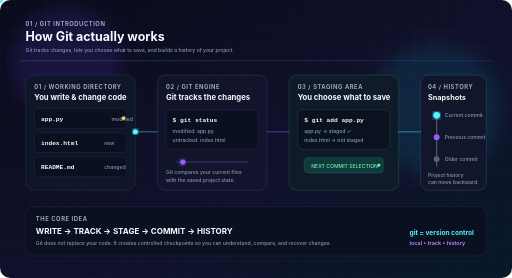
t = 0.00 s
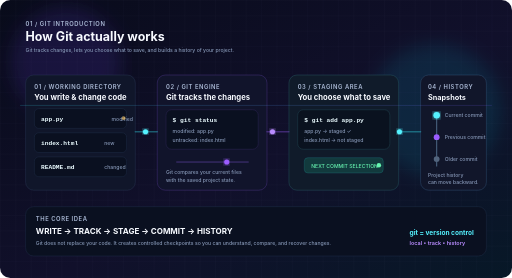
t = 0.98 s
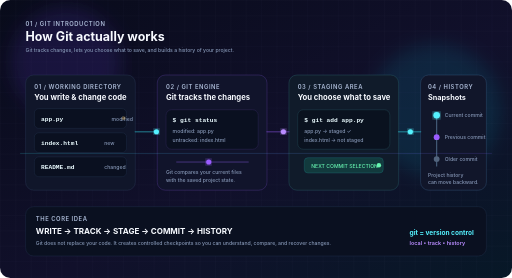
t = 2.03 s
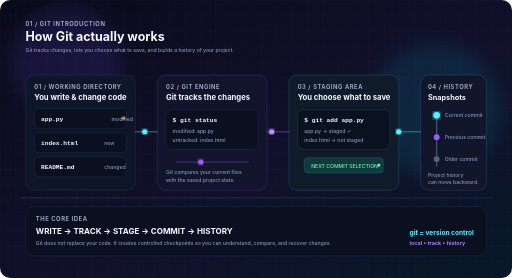
t = 3.00 s
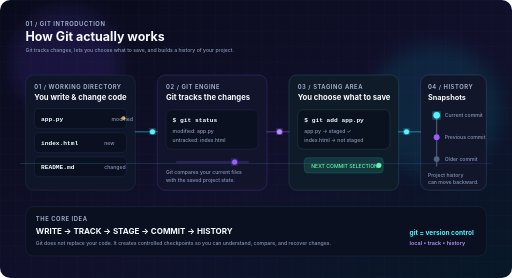
t = 3.75 s
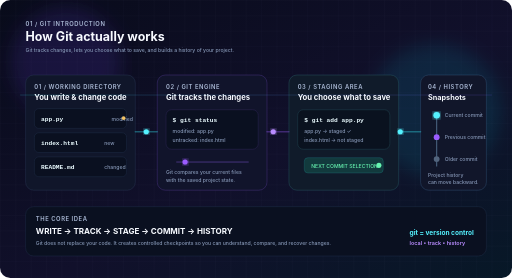
t = 5.25 s

The animated SVG that drew these frames (rendered in a browser with its animation timeline set to each time). Animation: 7 SMIL elements (animate=4,animateMotion=3); one cycle of 6.00 s, repeats indefinitely.

<svg xmlns="http://www.w3.org/2000/svg" width="1400" height="760" viewBox="0 0 1400 760">
  <defs>
    <linearGradient id="bg" x1="0" y1="0" x2="1" y2="1"><stop stop-color="#080B1A"/><stop offset="0.55" stop-color="#11102B"/><stop offset="1" stop-color="#071827"/></linearGradient>
    <linearGradient id="cyan" x1="0" x2="1"><stop stop-color="#35F2FF"/><stop offset="1" stop-color="#7C5CFF"/></linearGradient>
    <linearGradient id="purple" x1="0" x2="1"><stop stop-color="#9B5CFF"/><stop offset="1" stop-color="#35F2FF"/></linearGradient>
    <filter id="glow"><feGaussianBlur stdDeviation="7" result="b"/><feMerge><feMergeNode in="b"/><feMergeNode in="SourceGraphic"/></feMerge></filter>
    <filter id="soft"><feGaussianBlur stdDeviation="24"/></filter>
    <pattern id="grid" width="42" height="42" patternUnits="userSpaceOnUse"><path d="M42 0H0V42" fill="none" stroke="#8BA4D81A" stroke-width="1"/></pattern>
    <style>
      .title{font:700 34px Inter,Segoe UI,sans-serif;fill:#F7FAFF}.label{font:600 16px Inter,Segoe UI,sans-serif;fill:#A9B8D4;letter-spacing:1.5px}.small{font:500 14px Inter,Segoe UI,sans-serif;fill:#8798B7}.code{font:600 17px JetBrains Mono,Consolas,monospace;fill:#EAFBFF}.cyan{fill:#55F2FF}.purple{fill:#B98CFF}.green{fill:#67F5B1}.white{fill:#F7FAFF}
    </style>
  </defs>

  <rect width="1400" height="760" rx="28" fill="url(#bg)"/>
  <rect x="0" y="0" width="1400" height="760" rx="28" fill="url(#grid)"/>
  <circle cx="180" cy="170" r="150" fill="#6E4BFF22" filter="url(#soft)"/>
  <circle cx="1190" cy="300" r="180" fill="#20E8FF18" filter="url(#soft)"/>

  <text x="70" y="70" class="label">01 / GIT INTRODUCTION</text>
  <text x="70" y="112" class="title">How Git actually works</text>
  <text x="70" y="143" class="small">Git tracks changes, lets you choose what to save, and builds a history of your project.</text>

  <!-- Working directory -->
  <g transform="translate(70 205)">
    <rect width="300" height="315" rx="22" fill="#10162A" stroke="#31425F"/>
    <text x="24" y="38" class="label">01 / WORKING DIRECTORY</text>
    <text x="24" y="67" class="white" style="font:700 21px Inter,Segoe UI,sans-serif">You write &amp; change code</text>
    <rect x="24" y="92" width="252" height="54" rx="12" fill="#0A1020" stroke="#263650"/>
    <text x="42" y="125" class="code">app.py</text><text x="235" y="125" class="small">modified</text>
    <rect x="24" y="158" width="252" height="54" rx="12" fill="#0A1020" stroke="#263650"/>
    <text x="42" y="191" class="code">index.html</text><text x="215" y="191" class="small">new</text>
    <rect x="24" y="224" width="252" height="54" rx="12" fill="#0A1020" stroke="#263650"/>
    <text x="42" y="257" class="code">README.md</text><text x="215" y="257" class="small">changed</text>
    <circle cx="268" cy="118" r="5" fill="#FFCC66"><animate attributeName="opacity" values="1;.25;1" dur="1.3s" repeatCount="indefinite"/></circle>
  </g>

  <!-- Git engine -->
  <g transform="translate(430 205)">
    <rect width="300" height="315" rx="22" fill="#11142B" stroke="#5A3E9B"/>
    <text x="24" y="38" class="label">02 / GIT ENGINE</text>
    <text x="24" y="67" class="white" style="font:700 21px Inter,Segoe UI,sans-serif">Git tracks the changes</text>
    <rect x="24" y="95" width="252" height="108" rx="15" fill="#0A1020" stroke="#3A2E68"/>
    <text x="42" y="128" class="code">$ git status</text>
    <text x="42" y="158" class="small">modified: app.py</text>
    <text x="42" y="184" class="small">untracked: index.html</text>
    <path d="M52 238 H250" stroke="#5A3E9B" stroke-width="2"/>
    <circle cx="70" cy="238" r="7" fill="#9B5CFF" filter="url(#glow)"><animate attributeName="cx" values="70;230;70" dur="2.6s" repeatCount="indefinite"/></circle>
    <text x="24" y="270" class="small">Git compares your current files</text>
    <text x="24" y="293" class="small">with the saved project state.</text>
  </g>

  <!-- Staging -->
  <g transform="translate(790 205)">
    <rect width="300" height="315" rx="22" fill="#101B2A" stroke="#2E6670"/>
    <text x="24" y="38" class="label">03 / STAGING AREA</text>
    <text x="24" y="67" class="white" style="font:700 21px Inter,Segoe UI,sans-serif">You choose what to save</text>
    <rect x="24" y="95" width="252" height="108" rx="15" fill="#0A121F" stroke="#28545E"/>
    <text x="42" y="128" class="code">$ git add app.py</text>
    <text x="42" y="158" class="small">app.py  →  staged ✓</text>
    <text x="42" y="184" class="small">index.html → not staged</text>
    <rect x="42" y="226" width="216" height="42" rx="10" fill="#123A3D" stroke="#35F2FF" stroke-opacity=".35"/>
    <text x="61" y="253" class="small" style="fill:#67F5B1">NEXT COMMIT SELECTION</text>
    <circle cx="246" cy="247" r="5" fill="#67F5B1"><animate attributeName="r" values="4;7;4" dur="1.5s" repeatCount="indefinite"/></circle>
  </g>

  <!-- History -->
  <g transform="translate(1150 205)">
    <rect width="180" height="315" rx="22" fill="#11162A" stroke="#3C5E86"/>
    <text x="20" y="38" class="label">04 / HISTORY</text>
    <text x="20" y="67" class="white" style="font:700 20px Inter,Segoe UI,sans-serif">Snapshots</text>
    <line x1="44" y1="103" x2="44" y2="250" stroke="#49617F" stroke-width="3"/>
    <circle cx="44" cy="110" r="9" fill="#55F2FF" filter="url(#glow)"/>
    <circle cx="44" cy="170" r="8" fill="#9B5CFF"/>
    <circle cx="44" cy="230" r="8" fill="#52647D"/>
    <text x="66" y="116" class="small">Current commit</text>
    <text x="66" y="176" class="small">Previous commit</text>
    <text x="66" y="236" class="small">Older commit</text>
    <text x="20" y="278" class="small">Project history</text>
    <text x="20" y="299" class="small">can move backward.</text>
  </g>

  <!-- Animated flow connectors -->
  <g fill="none" stroke-linecap="round">
    <path d="M370 360 C395 360 405 360 430 360" stroke="#35F2FF55" stroke-width="4"/>
    <path d="M730 360 C755 360 765 360 790 360" stroke="#9B5CFF55" stroke-width="4"/>
    <path d="M1090 360 C1115 360 1125 360 1150 360" stroke="#35F2FF55" stroke-width="4"/>
    <circle r="7" fill="#55F2FF" filter="url(#glow)"><animateMotion dur="2.1s" repeatCount="indefinite" path="M370 360 C395 360 405 360 430 360"/></circle>
    <circle r="7" fill="#B98CFF" filter="url(#glow)"><animateMotion dur="2.1s" begin=".45s" repeatCount="indefinite" path="M730 360 C755 360 765 360 790 360"/></circle>
    <circle r="7" fill="#55F2FF" filter="url(#glow)"><animateMotion dur="2.1s" begin=".9s" repeatCount="indefinite" path="M1090 360 C1115 360 1125 360 1150 360"/></circle>
  </g>

  <!-- Bottom explanation -->
  <g transform="translate(70 565)">
    <rect width="1260" height="135" rx="22" fill="#0A1020" stroke="#263650"/>
    <text x="28" y="38" class="label">THE CORE IDEA</text>
    <text x="28" y="75" class="white" style="font:700 22px Inter,Segoe UI,sans-serif">WRITE → TRACK → STAGE → COMMIT → HISTORY</text>
    <text x="28" y="105" class="small">Git does not replace your code. It creates controlled checkpoints so you can understand, compare, and recover changes.</text>
    <text x="1050" y="77" class="cyan" style="font:700 18px Inter,Segoe UI,sans-serif">git = version control</text>
    <text x="1050" y="104" class="purple" style="font:600 15px Inter,Segoe UI,sans-serif">local • track • history</text>
  </g>

  <!-- subtle scan line -->
  <rect x="55" y="165" width="1290" height="2" fill="url(#cyan)" opacity=".22">
    <animate attributeName="y" values="165;540;165" dur="6s" repeatCount="indefinite"/>
  </rect>
</svg>
